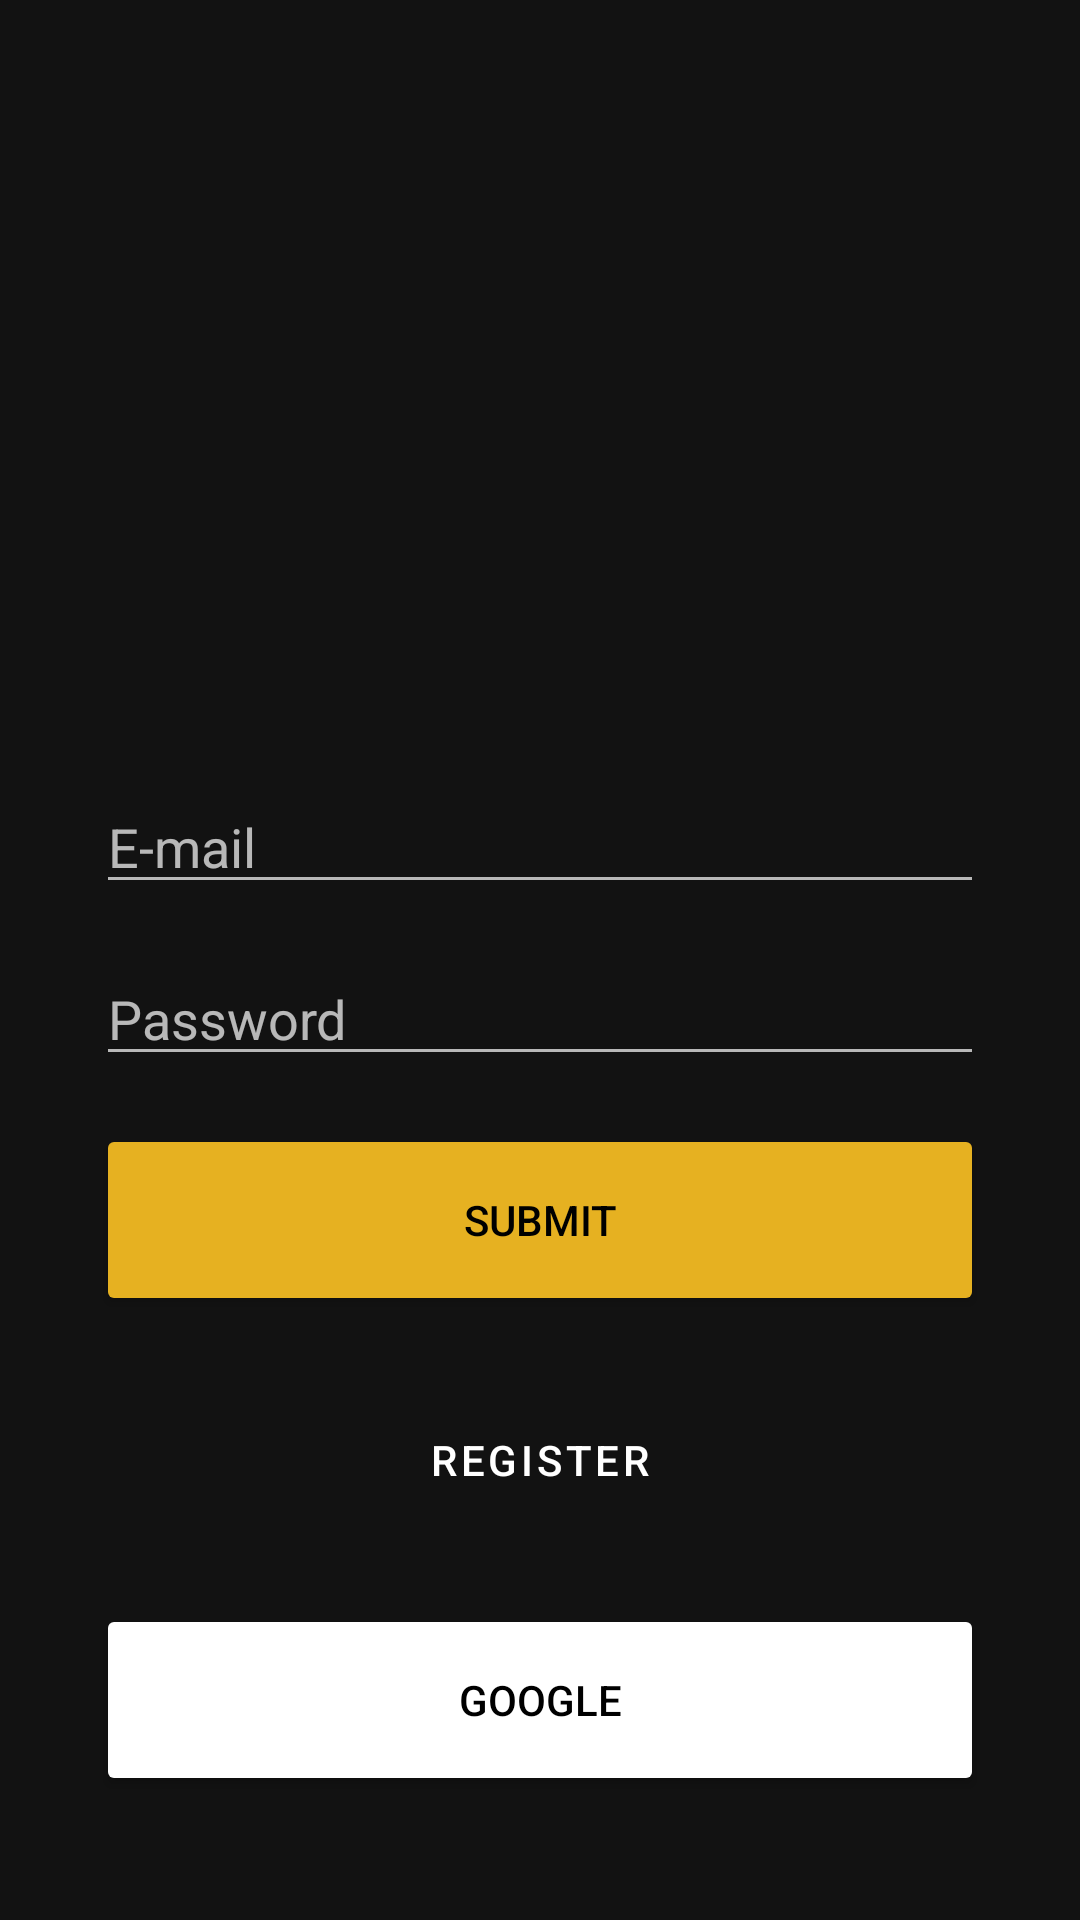

This screen was rendered from an Android layout file. Write that file and the resources it references.
<!-- AndroidManifest.xml: application theme Theme.Feeder -->
<!-- res/layout/fragment_login.xml -->
<?xml version="1.0" encoding="utf-8"?>
<androidx.constraintlayout.widget.ConstraintLayout
    xmlns:android="http://schemas.android.com/apk/res/android"
    xmlns:app="http://schemas.android.com/apk/res-auto"
    xmlns:tools="http://schemas.android.com/tools"
    android:layout_width="match_parent"
    android:layout_height="match_parent">

    <ImageView
        android:id="@+id/imageView"
        android:layout_width="117dp"
        android:layout_height="103dp"
        android:layout_marginStart="147dp"
        android:layout_marginTop="125dp"
        android:layout_marginEnd="147dp"
        app:layout_constraintEnd_toEndOf="parent"
        app:layout_constraintStart_toStartOf="parent"
        app:layout_constraintTop_toTopOf="parent"
        app:srcCompat="@drawable/ic_baseline_rss_feed_24" />

    <com.google.android.material.textfield.TextInputEditText
        android:id="@+id/login_value"
        android:layout_width="0dp"
        android:layout_height="wrap_content"
        android:layout_marginStart="@dimen/margin_x"
        android:layout_marginTop="32dp"
        android:layout_marginEnd="@dimen/margin_x"
        android:hint="@string/email"
        android:inputType="textEmailAddress"
        app:layout_constraintEnd_toEndOf="parent"
        app:layout_constraintStart_toStartOf="parent"
        app:layout_constraintTop_toBottomOf="@+id/imageView" />

    <com.google.android.material.textfield.TextInputEditText
        android:id="@+id/login_password_value"
        android:layout_width="0dp"
        android:layout_height="wrap_content"
        android:layout_marginStart="@dimen/margin_x"
        android:layout_marginEnd="@dimen/margin_x"
        android:layout_marginTop="16dp"
        android:hint="@string/password"
        android:inputType="textPassword"
        app:layout_constraintEnd_toEndOf="parent"
        app:layout_constraintStart_toStartOf="parent"
        app:layout_constraintTop_toBottomOf="@+id/login_value" />

    <Button
        android:id="@+id/login_submit_btn"
        android:layout_width="0dp"
        android:layout_height="64dp"
        android:layout_marginStart="@dimen/margin_x"
        android:layout_marginTop="16dp"
        android:layout_marginEnd="@dimen/margin_x"
        android:ems="10"
        android:onClick="clickSubmit"
        android:text="@string/submit"
        android:textColor="@color/black"
        app:backgroundTint="@color/gold"
        app:layout_constraintEnd_toEndOf="parent"
        app:layout_constraintStart_toStartOf="parent"
        app:layout_constraintTop_toBottomOf="@+id/login_password_value" />

    <Button
        android:id="@+id/login_register_btn"
        android:layout_width="0dp"
        android:layout_height="64dp"
        android:layout_marginStart="@dimen/margin_x"
        android:layout_marginTop="16dp"
        android:layout_marginEnd="@dimen/margin_x"
        android:onClick="clickRegister"
        android:text="@string/register"
        android:textColor="@color/white"
        app:layout_constraintEnd_toEndOf="parent"
        app:layout_constraintStart_toStartOf="parent"
        app:layout_constraintTop_toBottomOf="@+id/login_submit_btn"
        style="?attr/materialButtonOutlinedStyle" />

    <Button
        android:id="@+id/login_google_btn"
        android:layout_width="0dp"
        android:layout_height="64dp"
        android:layout_marginStart="@dimen/margin_x"
        android:layout_marginTop="16dp"
        android:layout_marginEnd="@dimen/margin_x"
        android:onClick="clickLoginGoogle"
        android:text="@string/login_google"
        android:textColor="@color/black"
        app:backgroundTint="@color/white"
        app:layout_constraintEnd_toEndOf="parent"
        app:layout_constraintStart_toStartOf="parent"
        app:layout_constraintTop_toBottomOf="@+id/login_register_btn"/>



</androidx.constraintlayout.widget.ConstraintLayout>
<!-- resources referenced by this layout -->
<resources>
  <color name="black">#000000</color>
  <color name="gold">#e6b121</color>
  <color name="white">#ffffff</color>
  <dimen name="margin_x">32dp</dimen>
  <string name="email">E-mail</string>
  <string name="login_google">Google</string>
  <string name="password">Password</string>
  <string name="register">Register</string>
  <string name="submit">Submit</string>
  <style name="Theme.Feeder" parent="Theme.MaterialComponents.NoActionBar">
          
          <item name="colorPrimary">@color/black</item>
          <item name="colorPrimaryVariant">@color/black</item>
          <item name="colorOnPrimary">@color/white</item>
          
          <item name="colorSecondary">@color/white</item>
          <item name="colorSecondaryVariant">@color/white</item>
          <item name="colorOnSecondary">@color/white</item>
          
          <item name="android:statusBarColor" tools:targetApi="l">?attr/colorPrimaryVariant</item>
          
      </style>
</resources>
